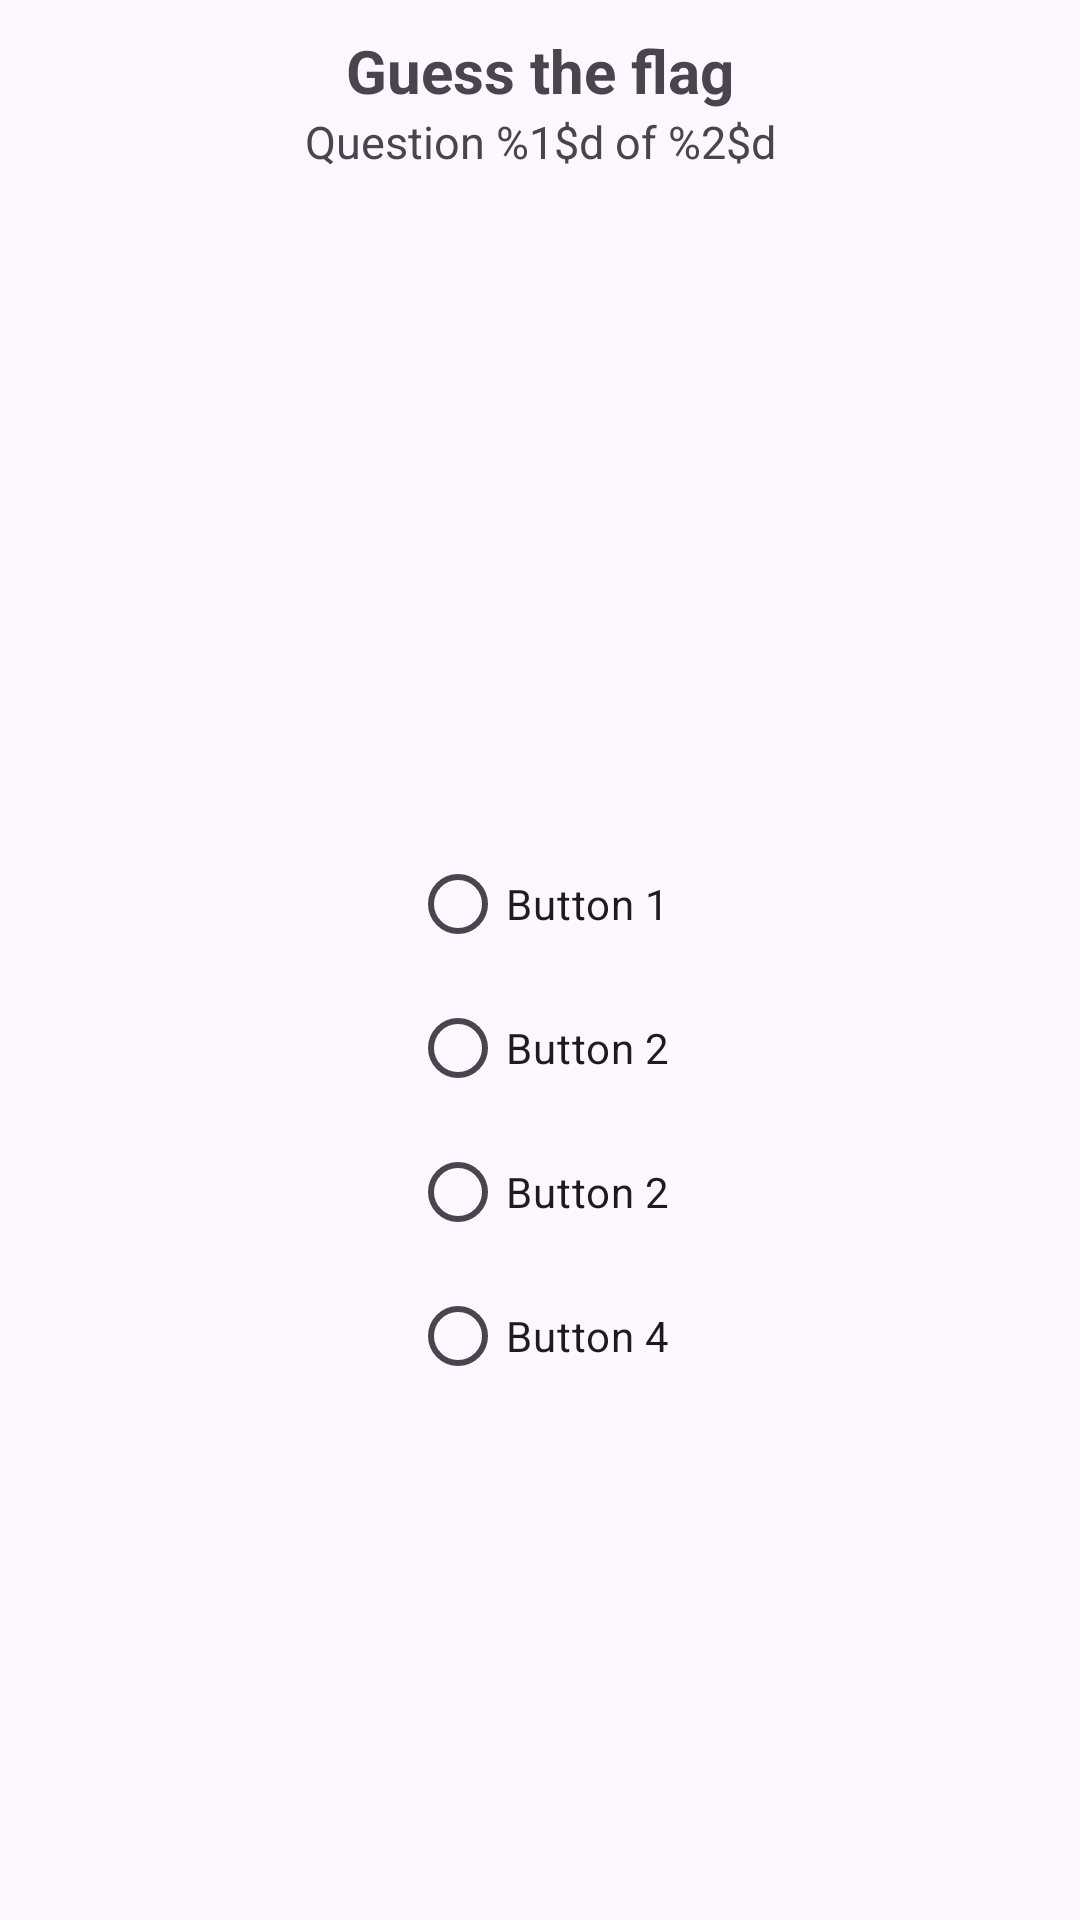

Android layout source for this screen:
<!-- AndroidManifest.xml: application theme Theme.FunWithFlags -->
<!-- res/layout/activity_quiz.xml -->
<?xml version="1.0" encoding="utf-8"?>
<androidx.constraintlayout.widget.ConstraintLayout xmlns:android="http://schemas.android.com/apk/res/android"
    xmlns:app="http://schemas.android.com/apk/res-auto"
    xmlns:tools="http://schemas.android.com/tools"
    android:id="@+id/main"
    android:layout_width="match_parent"
    android:layout_height="match_parent"
    tools:context=".QuizActivity">
    <TextView
        android:id="@+id/title"
        android:layout_width="wrap_content"
        android:layout_height="wrap_content"
        app:layout_constraintLeft_toLeftOf="parent"
        app:layout_constraintRight_toRightOf="parent"
        app:layout_constraintTop_toTopOf="parent"
        android:layout_margin="10dp"
        android:textSize="20sp"
        android:textStyle="bold"
        android:text="@string/guess" />
    <TextView
        android:id="@+id/subtitle"
        android:layout_width="wrap_content"
        android:layout_height="wrap_content"
        app:layout_constraintLeft_toLeftOf="parent"
        app:layout_constraintRight_toRightOf="parent"
        app:layout_constraintTop_toBottomOf="@id/title"
        android:layout_margin="0dp"
        android:textSize="15sp"
        android:text="@string/question" />

    <ImageView
        android:id="@+id/flagImage"
        android:layout_width="match_parent"
        android:layout_height="0dp"
        app:layout_constraintDimensionRatio="16:9"
        app:layout_constraintTop_toBottomOf="@id/subtitle"
        android:scaleType="fitXY"
        android:layout_margin="20dp"
        android:src="@drawable/afghanistan" />
    <RadioGroup
        android:id="@+id/radiogroup"
        android:layout_width="wrap_content"
        android:layout_height="wrap_content"
        app:layout_constraintTop_toBottomOf="@id/flagImage"
        android:layout_marginTop="20dp"
        app:layout_constraintLeft_toLeftOf="parent"
        app:layout_constraintRight_toRightOf="parent">
        <RadioButton
            android:id="@+id/radio1"
            android:layout_width="wrap_content"
            android:layout_height="wrap_content"
            android:text="@string/button1"/>
        <RadioButton
            android:id="@+id/radio2"
            android:layout_width="wrap_content"
            android:layout_height="wrap_content"
            android:text="@string/button2"/>
        <RadioButton
            android:id="@+id/radio3"
            android:layout_width="wrap_content"
            android:layout_height="wrap_content"
            android:text="@string/button2"/>
        <RadioButton
            android:id="@+id/radio4"
            android:layout_width="wrap_content"
            android:layout_height="wrap_content"
            android:text="@string/button4"/>

    </RadioGroup>

</androidx.constraintlayout.widget.ConstraintLayout>
<!-- resources referenced by this layout -->
<resources>
  <string name="button1">Button 1</string>
  <string name="button2">Button 2</string>
  <string name="button4">Button 4</string>
  <string name="guess">Guess the flag</string>
  <string name="question">Question %1$d of %2$d</string>
  <style name="Theme.FunWithFlags" parent="Base.Theme.FunWithFlags" />
  <style name="Base.Theme.FunWithFlags" parent="Theme.Material3.DayNight.NoActionBar">
          
          
      </style>
</resources>
